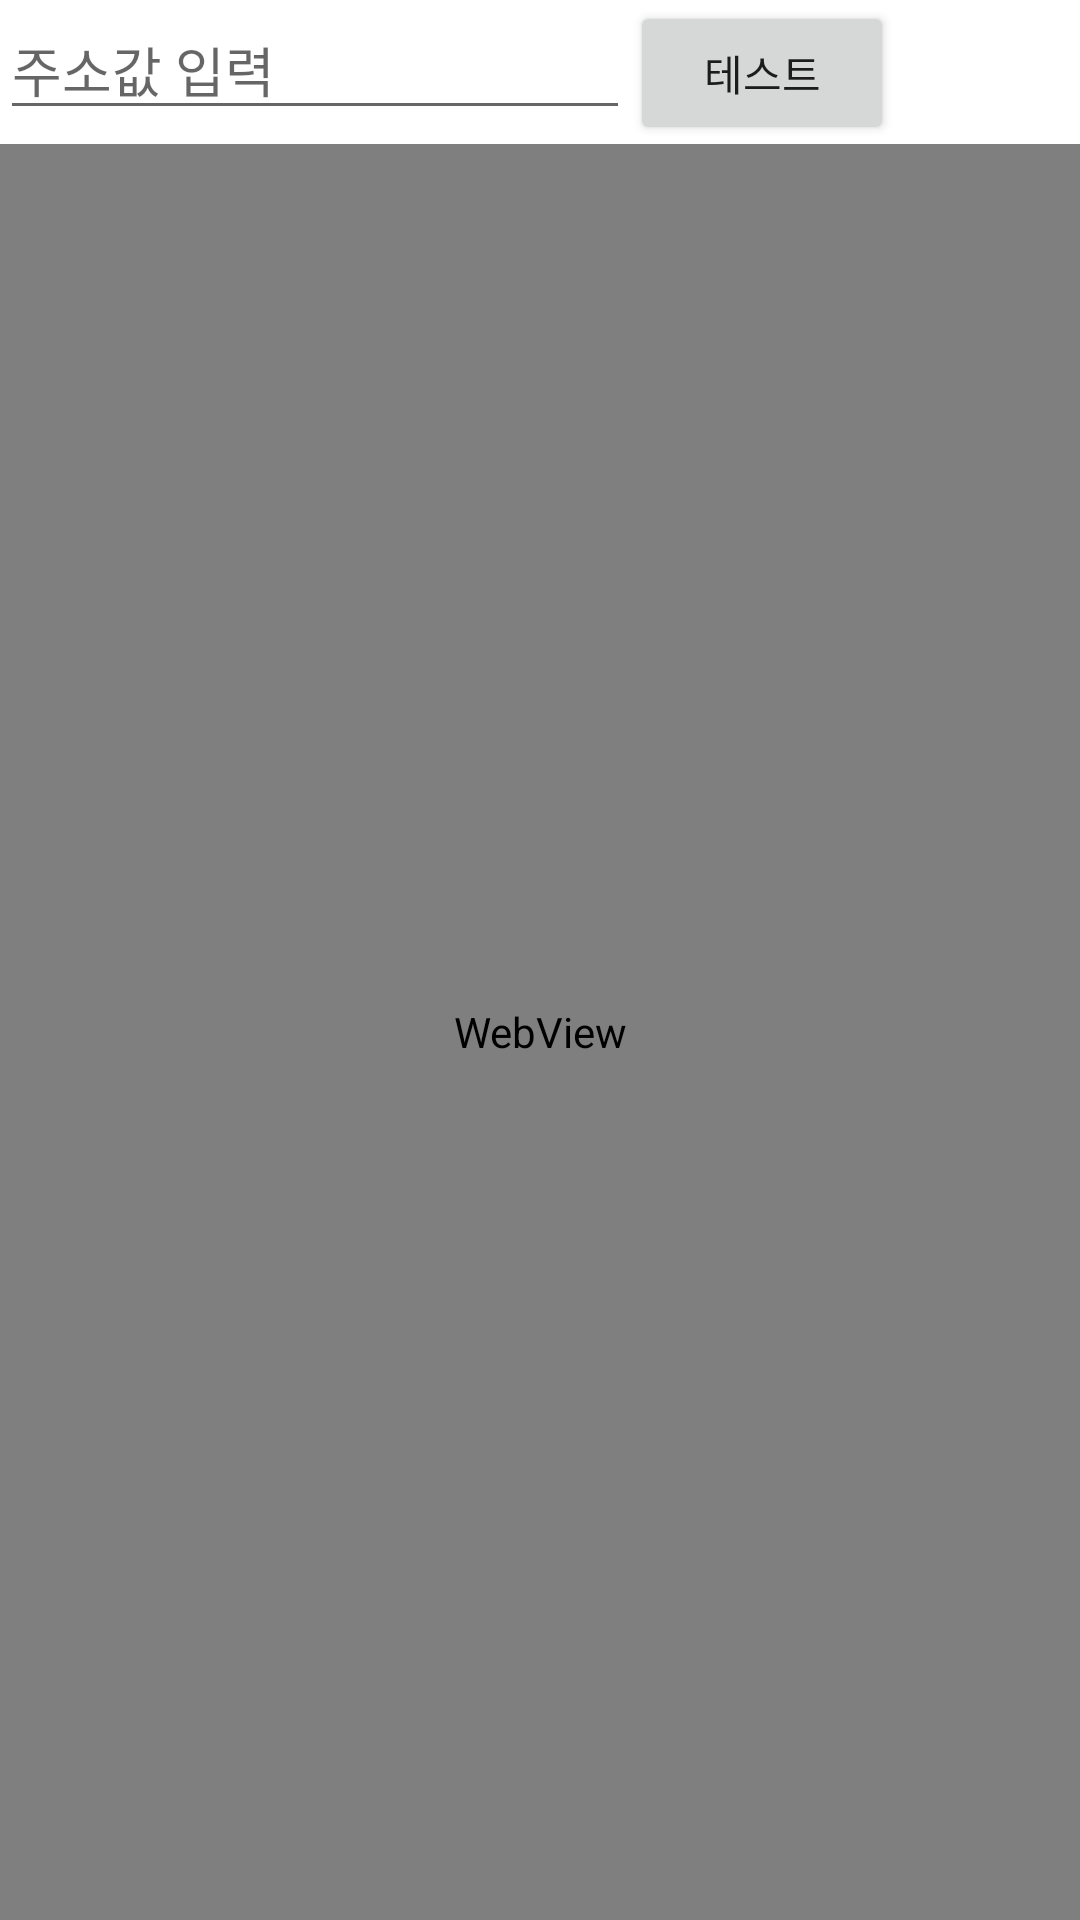

Reconstruct the res/layout file that produces this screen, plus the resources it refers to.
<!-- AndroidManifest.xml: application theme Theme.AttendHelper -->
<!-- res/layout/activity_webview.xml -->
<?xml version="1.0" encoding="utf-8"?>
<LinearLayout xmlns:android="http://schemas.android.com/apk/res/android"
    xmlns:app="http://schemas.android.com/apk/res-auto"
    xmlns:tools="http://schemas.android.com/tools"
    android:layout_width="match_parent"
    android:layout_height="match_parent"
    tools:context=".WebViewActivity"
    android:orientation="vertical">

    <LinearLayout
        android:layout_width="match_parent"
        android:layout_height="wrap_content"
        android:orientation="horizontal">

        <EditText
            android:id="@+id/urlText"
            android:layout_width="wrap_content"
            android:layout_height="wrap_content"
            android:ems="10"
            android:inputType="textUri"
            android:hint="주소값 입력" />

        <Button
            android:id="@+id/button"
            android:layout_width="wrap_content"
            android:layout_height="wrap_content"
            android:text="테스트"
            android:textSize="14sp" />

    </LinearLayout>


    <WebView
        android:id="@+id/webView"
        android:layout_width="match_parent"
        android:layout_height="wrap_content"
        android:layout_weight="1"/>



    
    
    
    
    


    
    
    
    
    
    

</LinearLayout>
<!-- resources referenced by this layout -->
<resources>
  <style name="Theme.AttendHelper" parent="Theme.MaterialComponents.DayNight.DarkActionBar">
          
          <item name="colorPrimary">@color/purple_500</item>
          <item name="colorPrimaryVariant">@color/purple_700</item>
          <item name="colorOnPrimary">@color/white</item>
          
          <item name="colorSecondary">@color/teal_200</item>
          <item name="colorSecondaryVariant">@color/teal_700</item>
          <item name="colorOnSecondary">@color/black</item>
          
          <item name="android:statusBarColor" tools:targetApi="l">?attr/colorPrimaryVariant</item>
          
      </style>
  <!-- not gathered from this repository: default colours our renderer supplied (Android Studio template values) -->
  <color name="purple_500">#FF6200EE</color>
  <color name="purple_700">#FF3700B3</color>
  <color name="teal_200">#FF03DAC5</color>
  <color name="teal_700">#FF018786</color>
  <color name="black">#FF000000</color>
  <color name="white">#FFFFFFFF</color>
</resources>
